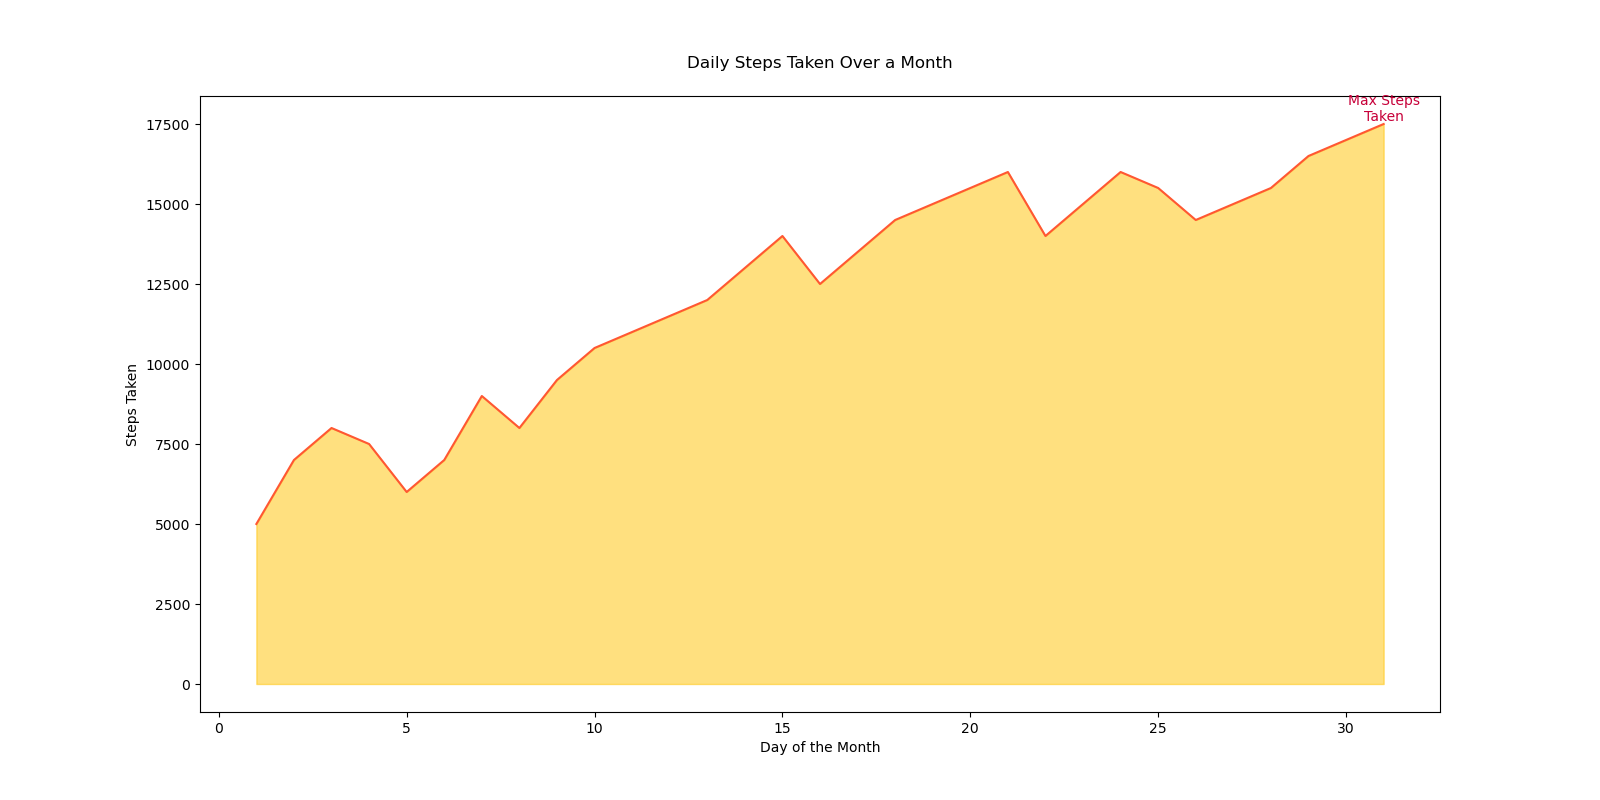

Data behind this chart, as committed beside it:
Date, StepsTaken
1, 5000
2, 7000
3, 8000
4, 7500
5, 6000
6, 7000
7, 9000
8, 8000
9, 9500
10, 10500
11, 11000
12, 11500
13, 12000
14, 13000
15, 14000
16, 12500
17, 13500
18, 14500
19, 15000
20, 15500
21, 16000
22, 14000
23, 15000
24, 16000
25, 15500
26, 14500
27, 15000
28, 15500
29, 16500
30, 17000
31, 17500
